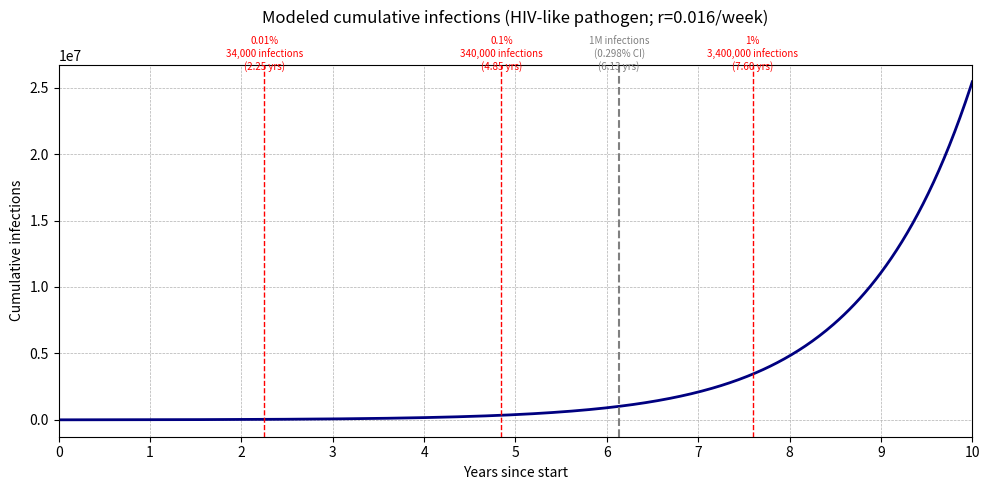

Write Python code to recreate this figure.
import numpy as np
import matplotlib.pyplot as plt
from math import log

# --- Parameters ---
N = 340_000_000  # U.S. population
I1 = 100         # initial infections
r = 0.016        # weekly exponential growth rate (HIV-like pathogen)

# --- Time and outbreak dynamics ---
weeks = np.arange(1, 10 * 52 + 1)  # 10 years in weeks
years = weeks / 52.0
weekly_incidence = I1 * np.exp(r * (weeks - 1))
cumulative = np.cumsum(weekly_incidence)

# --- Cumulative incidence milestones ---
ci_targets = [0.0001, 0.001, 0.01, 0.1]  # 0.01%, 0.1%, 1%, 10%
ci_labels = ["0.01%", "0.1%", "1%", "10%"]

milestones = []
for ci in ci_targets:
    threshold = N * ci
    idx = np.argmax(cumulative >= threshold)
    if idx > 0 or cumulative[0] >= threshold:
        milestones.append((years[idx], threshold))
    else:
        milestones.append((None, threshold))

# --- 1 million infection point ---
one_million = 1_000_000
idx_million = np.argmax(cumulative >= one_million)
year_million = years[idx_million]
ci_million = (cumulative[idx_million] / N) * 100

# --- Plot ---
plt.figure(figsize=(10, 5))
plt.plot(years, cumulative, linewidth=2, color='navy')
plt.xlabel("Years since start")
plt.ylabel("Cumulative infections")
plt.title("Modeled cumulative infections (HIV-like pathogen; r=0.016/week)", pad=30)
plt.xlim(0, 10)
plt.xticks(np.arange(0, 11, 1))
plt.grid(True, linestyle="--", linewidth=0.5)

# --- Red milestone lines ---
for (x, y), label in zip(milestones, ci_labels):
    if x is not None:
        infections = int(y)
        plt.axvline(x=x, color='red', linestyle='--', linewidth=1)
        plt.text(
            x, cumulative.max() * 1.03,
            f"{label}\n{infections:,} infections\n({x:.2f} yrs)",
            color='red', fontsize=7, ha='center', va='bottom'
        )

# --- Gray 1M infections line ---
plt.axvline(x=year_million, color='gray', linestyle='--', linewidth=1.5)
plt.text(
    year_million, cumulative.max() * 1.03,
    f"1M infections\n({ci_million:.3f}% CI)\n({year_million:.2f} yrs)",
    color='gray', fontsize=7, ha='center', va='bottom'
)

plt.tight_layout()
plt.show()
